The GitHub repository jujup1t3r/CoFFee contains a labelled image folder "coffee_dataset" with 18 categories: broken, defect damage, dry cherry, floater, foreign matter, full black, full sour, fungus damage, good, husk, immature, parchment, partial black, partial sour, severe insect damage, shell, slight insect damage, withered. Examples follow, each with its label.

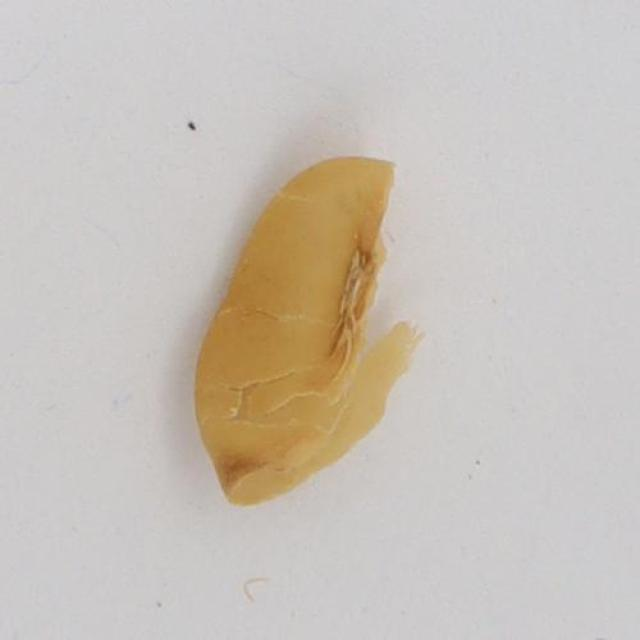
Label: parchment

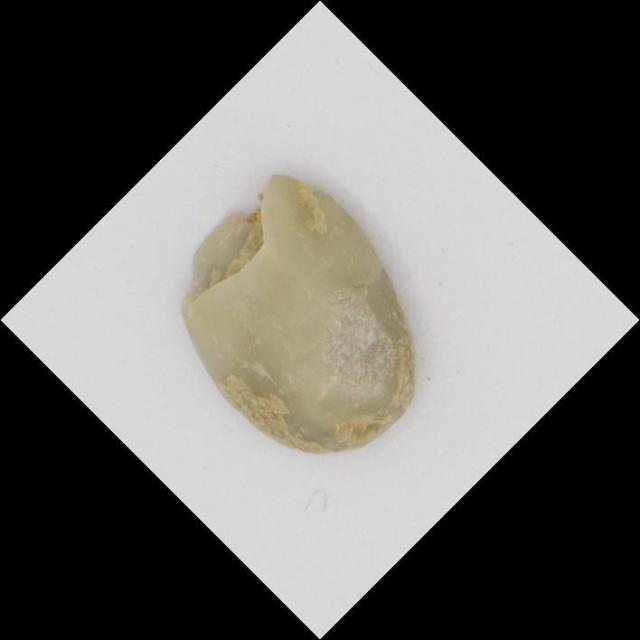
Label: broken

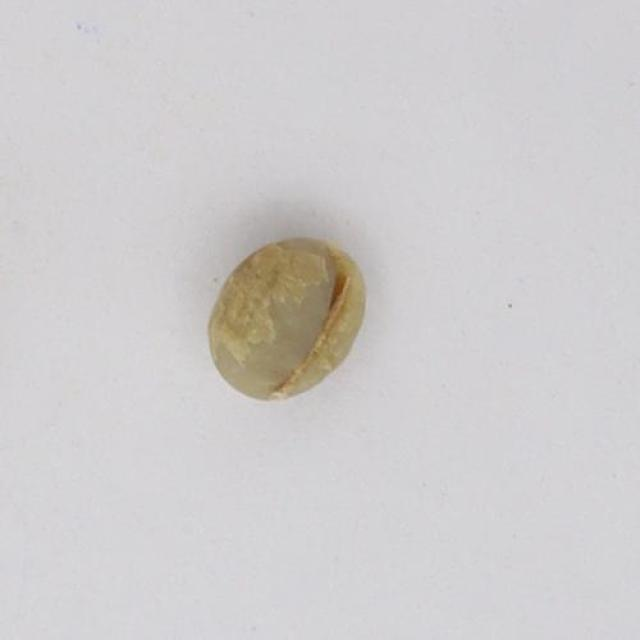
Label: immature

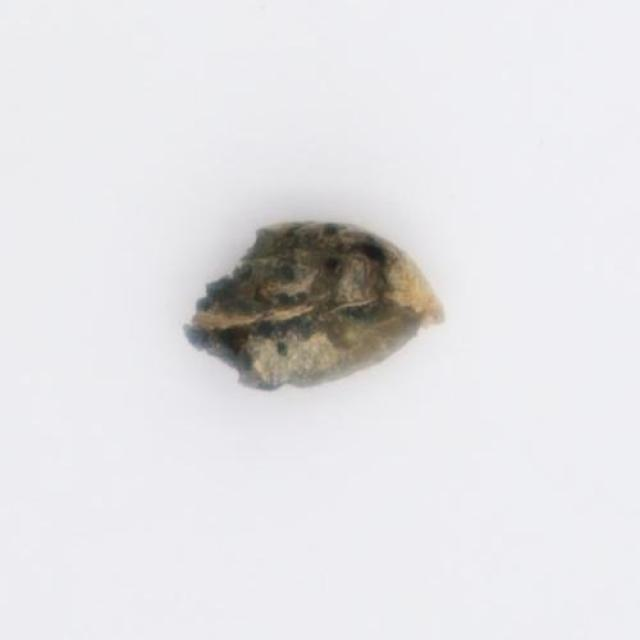
Label: fungus damage

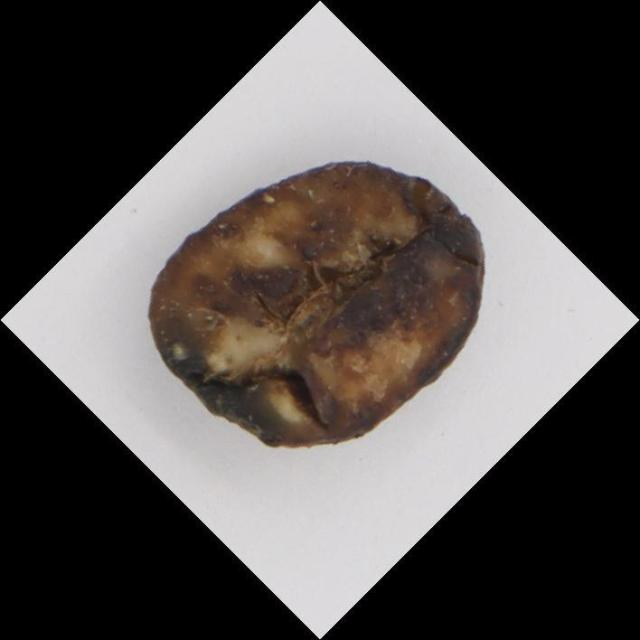
Label: full black

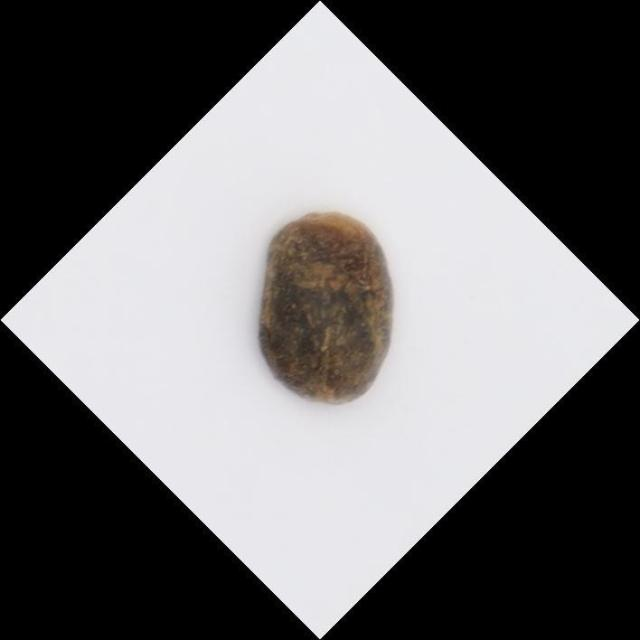
Label: defect damage
